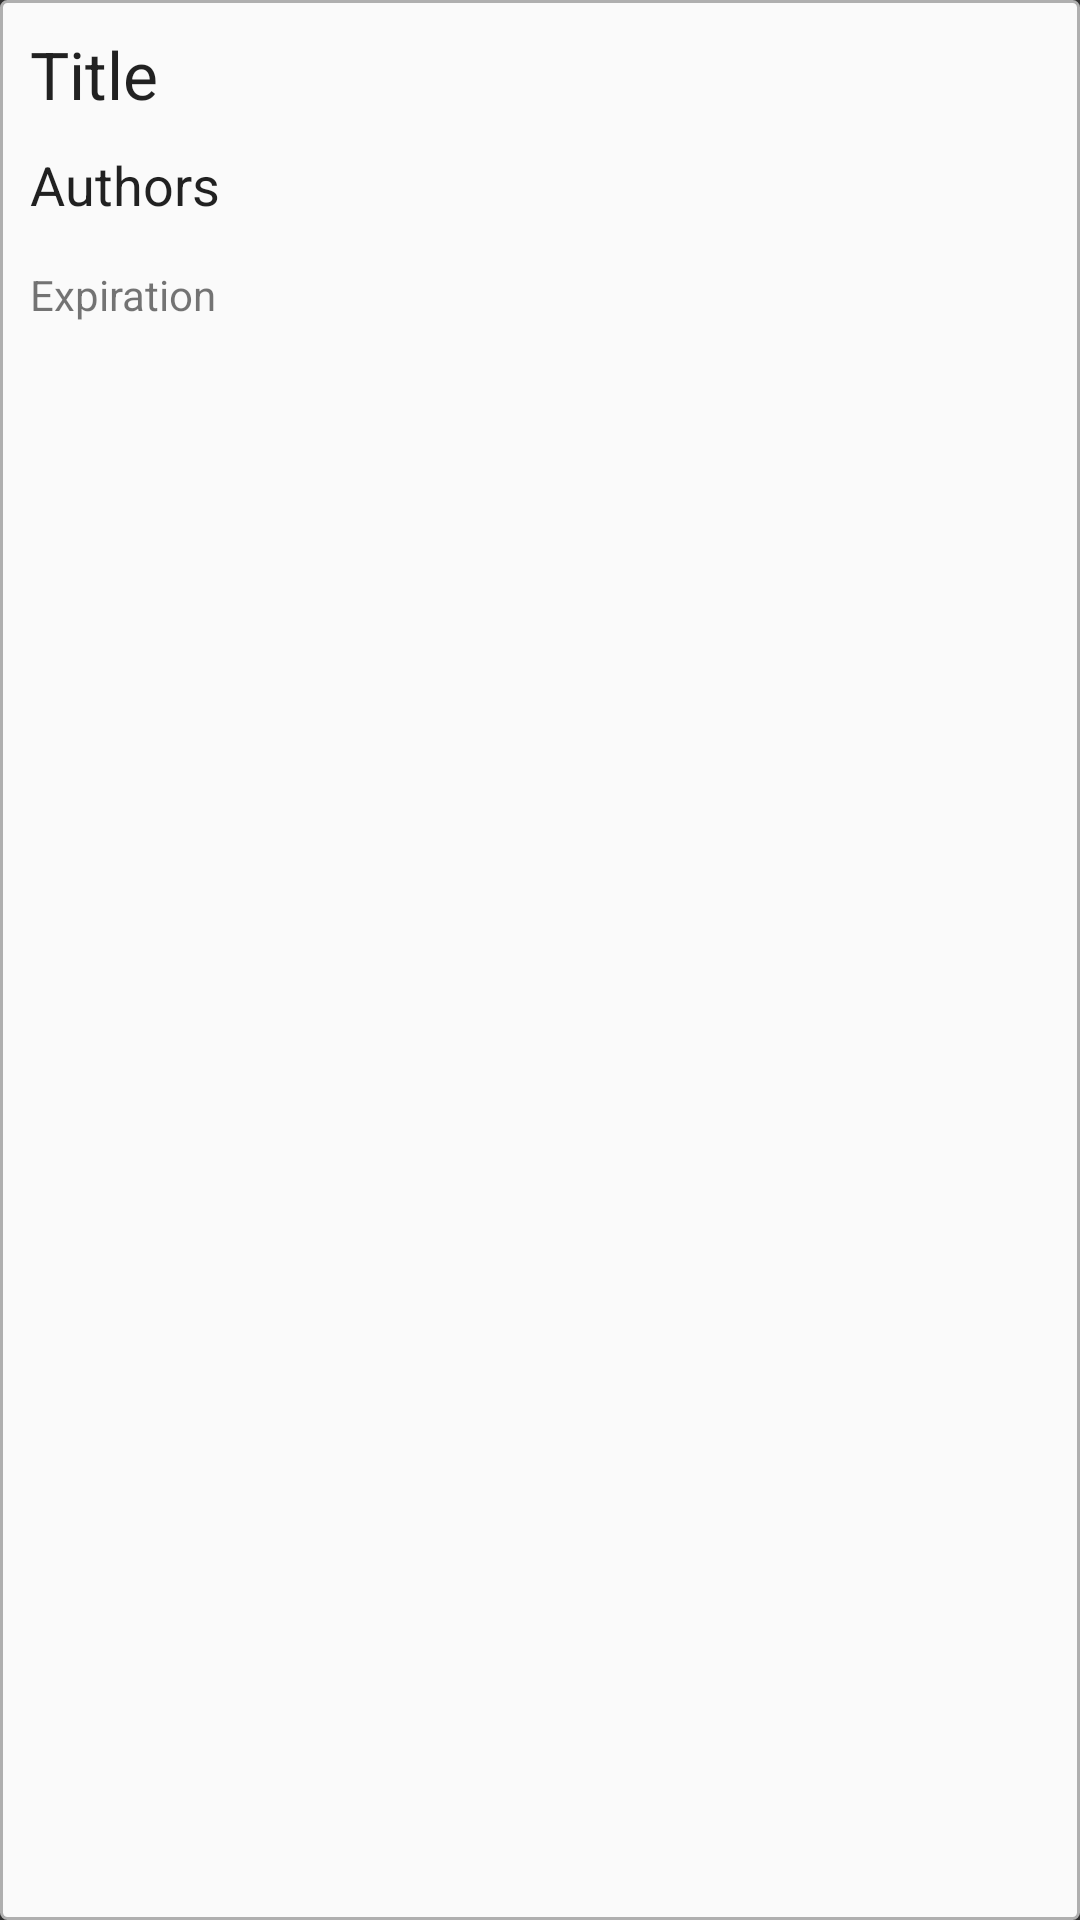

Here is an Android app screen rendered from its layout file. Give the layout XML and the strings, colors and styles it references.
<!-- AndroidManifest.xml: application theme Theme.AppTheme -->
<!-- res/layout/book_list_item.xml -->
<?xml version="1.0" encoding="utf-8"?>
<LinearLayout xmlns:android="http://schemas.android.com/apk/res/android"
              android:orientation="vertical"
              android:layout_width="match_parent"
              android:layout_height="wrap_content"
              android:padding="10dp"
              android:background="@drawable/book_list_item_background">

    <TextView
            android:layout_width="match_parent"
            android:layout_height="wrap_content"
            android:layout_marginBottom="10dp"
            android:textAppearance="?android:attr/textAppearanceLarge"
            android:id="@+id/book_title_text_view"
            android:text="Title"
            android:textColor="@color/abc_primary_text_material_light"/>

    <TextView
            android:layout_width="match_parent"
            android:layout_height="wrap_content"
            android:layout_marginBottom="15dp"
            android:textAppearance="?android:attr/textAppearanceMedium"
            android:id="@+id/book_authors_text_view"
            android:text="Authors"
            android:textColor="@color/abc_primary_text_material_light"/>

    <LinearLayout
            android:layout_width="wrap_content"
            android:layout_height="wrap_content"
            android:orientation="horizontal">
        <TextView
                android:layout_width="wrap_content"
                android:layout_height="wrap_content"
                android:layout_marginBottom="5dp"
                android:textAppearance="?android:attr/textAppearanceSmall"
                android:id="@+id/book_renew_date_text_view"
                android:text="Expiration"
                android:textColor="@color/abc_secondary_text_material_light"/>

        <LinearLayout
                android:id="@+id/book_renew_activity_circle"
                android:orientation="horizontal"
                android:layout_width="wrap_content"
                android:layout_height="wrap_content"
                android:layout_marginBottom="5dp"
                android:visibility="gone">
            <ProgressBar
                    android:layout_width="wrap_content"
                    android:layout_height="wrap_content"
                    style="@android:style/Widget.ProgressBar.Small"
                    android:layout_marginRight="5dp" />

            <TextView
                    android:layout_width="wrap_content"
                    android:layout_height="wrap_content"
                    android:text="@string/message_book_renewing"
                    android:textColor="@color/abc_secondary_text_material_light" />
        </LinearLayout>
    </LinearLayout>
</LinearLayout>
<!-- resources referenced by this layout -->
<resources>
  <!-- drawable book_list_item_background (drawable) -->
  <?xml version="1.0" encoding="utf-8"?>
  <layer-list xmlns:android="http://schemas.android.com/apk/res/android">
      <item>
          <shape >
              <stroke android:color="@color/book_list_item_border"
                      android:width="1dp"/>
              <solid android:color="@color/background_material_light"/>
              <corners android:radius="2dp"/>
          </shape>
      </item>
  </layer-list>
  <string name="message_book_renewing">Renovando...</string>
  <style name="Theme.AppTheme" parent="Theme.AppCompat.Light">
          <item name="android:actionBarStyle">@style/Widget.AppTheme.ActionBar</item>
          <item name="actionBarStyle">@style/Widget.AppTheme.ActionBar</item>
          
          
      </style>
  <color name="book_list_item_border">#ffafafaf</color>
  <style name="Widget.AppTheme.ActionBar" parent="Widget.AppCompat.ActionBar">
          <item name="android:displayOptions">showHome|useLogo</item>
          <item name="displayOptions">showHome|useLogo</item>
      </style>
</resources>
